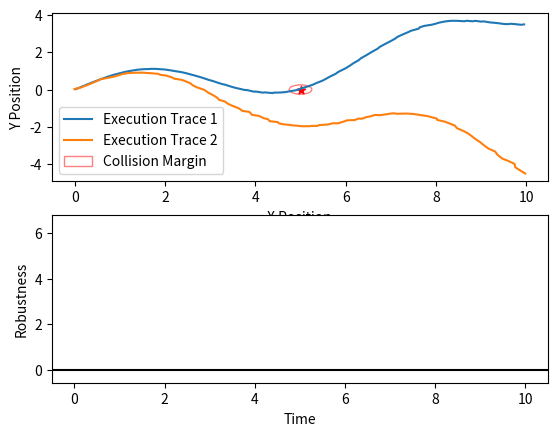

This chart was generated by the following Python code: (Note: this script raises an exception after producing the figure.)
import matplotlib.pyplot as plt
import numpy as np
from matplotlib.animation import FuncAnimation

t = np.linspace(0, 10, 100)
x = t + 0.1 * (np.random.rand(100)-0.5)
x2 = t + 0.1* (np.random.rand(100)-0.5)
y = 0.04 * t**2
yy = np.sin(x) + y
yy2 = np.sin(x) - y

xg, yg = 5, 0
thr = 0.25
eps = 0.001

omega = np.array((x, yy))
omega2 = np.array((x2, yy2))
refx = np.ones((100)) * xg
refy = np.ones((100)) * yg
ref = np.array((refx, refy))
r = np.linalg.norm(omega-ref, axis=0) - thr - eps
r2 = np.linalg.norm(omega2-ref, axis=0) - thr - eps

def minrob(array):
    out = np.ones(array.shape) * array[-1]
    for i in range(array.shape[0]-2, -1, -1):
        out[i] = min(out[i + 1], array[i])
    return out

e1 = np.exp(-minrob(r))
e2 = np.exp(-minrob(r2))

fig, (ax1, ax2) = plt.subplots(2, 1)
# fig, (ax2, ax3) = plt.subplots(2, 1)

line1, = ax1.plot(x, yy, label="Execution Trace 1")
line2, = ax1.plot(x2, yy2, label="Execution Trace 2")
ax1.scatter(xg, yg, marker='*', color='r')
ax1.add_artist(plt.Circle((xg, yg), thr, fill=False, color='r', alpha=0.5, label="Collision Margin"))
ax1.set_xlabel("X Position")
ax1.set_ylabel("Y Position")
ax1.legend()

rob1, = ax2.plot(t, r, label="Execution Trace 1")
rob2, = ax2.plot(t, r2, label="Execution Trace 2")
ax2.axhline(y=0, color='k')
ax2.set_xlabel("Time")
ax2.set_ylabel("Robustness")

# rew1, = ax3.plot(t, e1, label="Execution Trace 1")
# rew2, = ax3.plot(t, e2, label="Execution Trace 2")
# ax3.axhline(y=1, color='k')
# ax3.set_xlabel("Time")
# ax3.set_ylabel("Reward")
# ax3.set_yscale('log')
# ax3.legend(loc='center right')

def update(i):
    # line1.set_data(x[:i], yy[:i])
    # line2.set_data(x2[:i], yy2[:i])
    rob1.set_data(t[i:], r[i:])
    rob2.set_data(t[i:], r2[i:])
    rew1.set_data(t[i:], e1[i:])
    rew2.set_data(t[i:], e2[i:])
    # return line1, line2, rob1, rob2
    return rob1, rob2, rew1, rew2

anim = FuncAnimation(fig, update, frames=np.arange(100, 0, -1), interval=50)
anim.save('backward_reward_animation.gif', dpi=120, writer='imagemagick')
plt.show()
